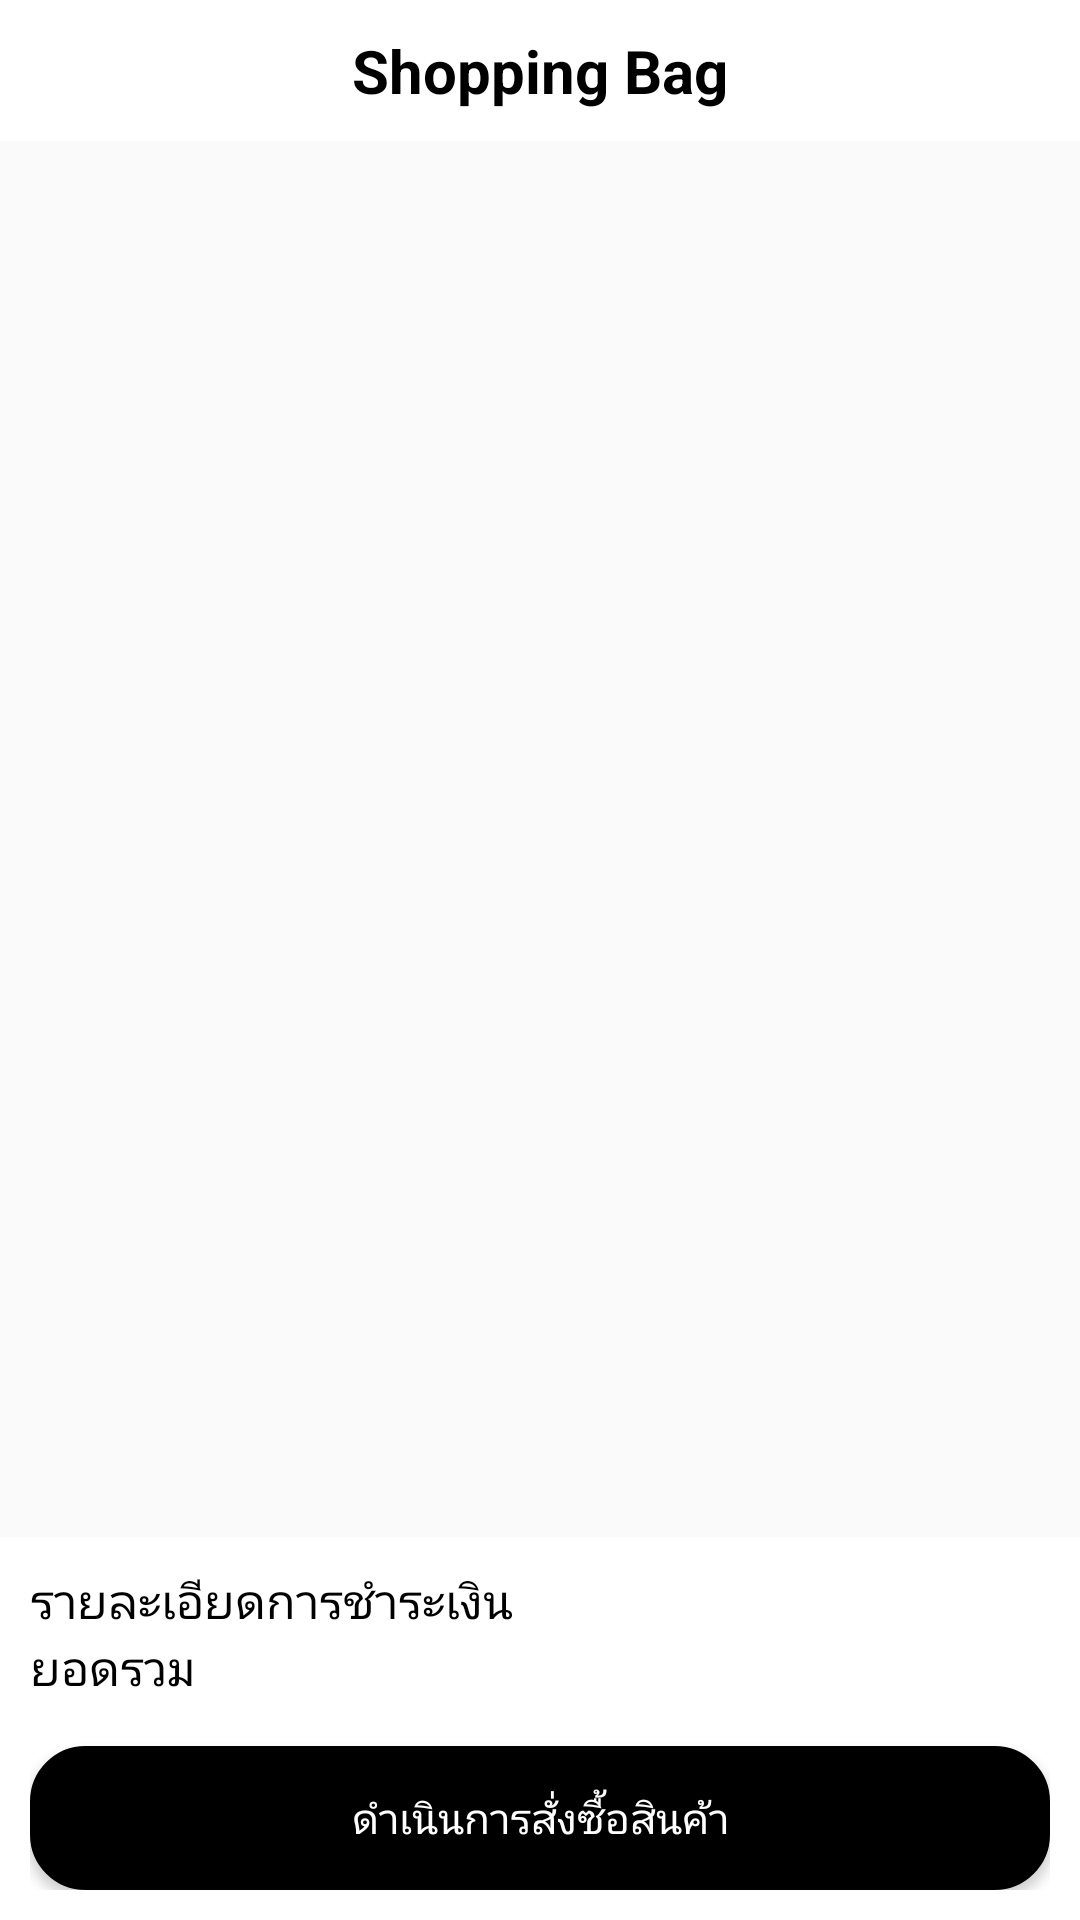

Reconstruct the res/layout file that produces this screen, plus the resources it refers to.
<!-- AndroidManifest.xml: application theme Theme.Unicode -->
<!-- res/layout/activity_shopping_bag.xml -->
<?xml version="1.0" encoding="utf-8"?>
<RelativeLayout xmlns:android="http://schemas.android.com/apk/res/android"
    xmlns:app="http://schemas.android.com/apk/res-auto"
    xmlns:tools="http://schemas.android.com/tools"
    android:layout_width="match_parent"
    android:layout_height="match_parent"
    tools:context=".ShoppingBag">
    <TextView
        android:id="@+id/header"
        android:layout_width="match_parent"
        android:layout_height="wrap_content"
        android:text="Shopping Bag"
        android:gravity="center"
        android:textStyle="bold"
        android:textSize="20sp"
        android:background="@color/white"
        android:textColor="@color/black"
        android:padding="10dp"
        android:layout_marginBottom="10dp"/>
    <androidx.recyclerview.widget.RecyclerView
        android:id="@+id/rcvProduct"
        android:layout_below="@id/header"
        android:layout_width="match_parent"
        android:layout_height="wrap_content"
        android:layout_centerHorizontal="true"
        android:layout_marginBottom="100dp"/>

    <RelativeLayout
        android:layout_width="match_parent"
        android:layout_height="wrap_content"
        android:layout_alignParentBottom="true"
        android:background="@color/white"
        android:padding="10dp">
        <TextView
            android:id="@+id/orderTxt"
            android:layout_width="wrap_content"
            android:layout_height="wrap_content"
            android:text="รายละเอียดการชำระเงิน"
            android:textColor="@color/black"
            android:textSize="16sp" />
        <TextView
            android:id="@+id/totalTxt"
            android:layout_width="wrap_content"
            android:layout_height="wrap_content"
            android:layout_below="@id/orderTxt"
            android:text="ยอดรวม"
            android:textColor="@color/black"
            android:textSize="16sp" />
        <TextView
            android:id="@+id/priceAll"
            android:layout_width="wrap_content"
            android:layout_height="wrap_content"
            android:text=""
            android:textColor="@color/black"
            android:layout_below="@id/orderTxt"
            android:layout_alignParentRight="true"/>








        <androidx.appcompat.widget.AppCompatButton
            android:id="@+id/btnBuy"
            android:layout_below="@id/totalTxt"
            android:layout_width="match_parent"
            android:layout_height="wrap_content"
            android:background="@drawable/edittext_black"
            android:text="ดำเนินการสั่งซื้อสินค้า"
            android:layout_marginTop="15dp"
            android:textColor="@color/white"/>

    </RelativeLayout>

</RelativeLayout>
<!-- resources referenced by this layout -->
<resources>
  <!-- drawable edittext_black (drawable) -->
  <?xml version="1.0" encoding="utf-8"?>
  <shape xmlns:android="http://schemas.android.com/apk/res/android"
      android:layout_width="match_parent"
      android:layout_height="match_parent">
      <stroke
          android:width="1dp"
          android:color="@color/black" />
      <solid android:color = "@android:color/black" />
      <corners android:radius="18dp"/>
  </shape>
  <style name="Theme.Unicode" parent="Theme.MaterialComponents.DayNight.Bridge">
          
  
          <item name="colorPrimary">@color/white</item>
          <item name="colorPrimaryVariant">@color/purple_700</item>
          <item name="colorOnPrimary">@color/black</item>
          
          <item name="colorSecondary">@color/teal_200</item>
          <item name="colorSecondaryVariant">@color/teal_700</item>
          <item name="colorOnSecondary">@color/black</item>
          
          <item name="android:statusBarColor">?attr/colorPrimaryVariant</item>
  
          
      </style>
  <!-- not gathered from this repository: default colours our renderer supplied (Android Studio template values) -->
  <color name="purple_700">#FF3700B3</color>
  <color name="teal_200">#FF03DAC5</color>
  <color name="teal_700">#FF018786</color>
  <color name="black">#FF000000</color>
  <color name="white">#FFFFFFFF</color>
</resources>
